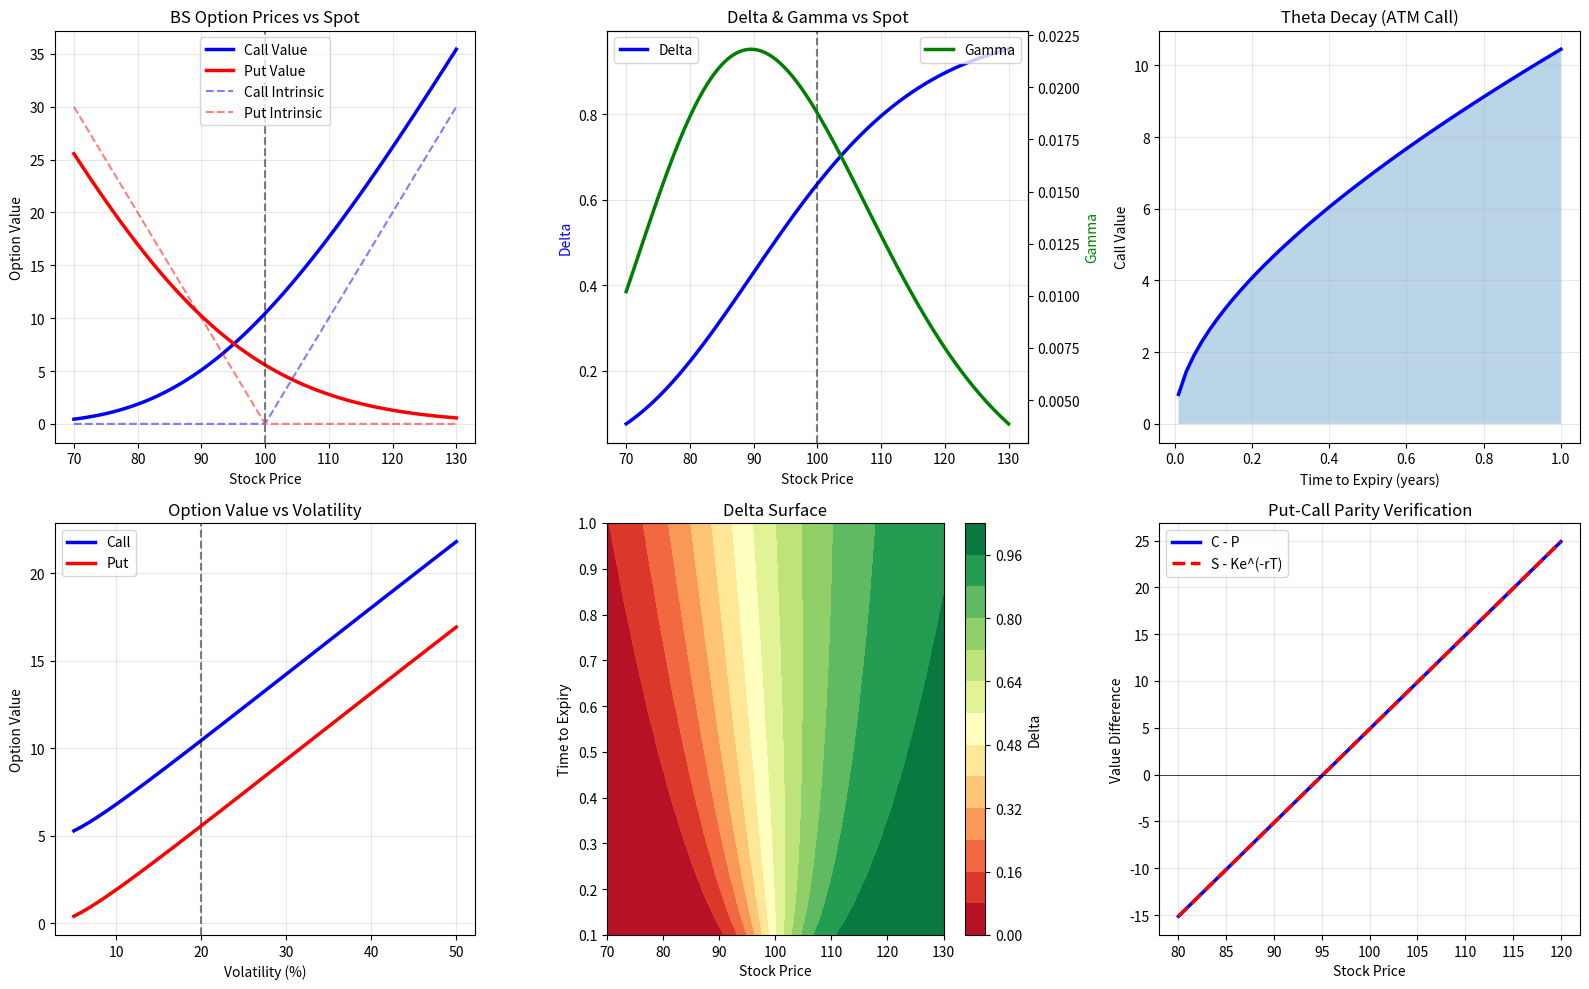

Source code (Python):

# Block 1
import numpy as np
import matplotlib.pyplot as plt
from scipy.stats import norm
from scipy.optimize import brentq
import pandas as pd
import warnings
warnings.filterwarnings('ignore')

np.random.seed(42)

print("="*60)
print("BLACK-SCHOLES MODEL IMPLEMENTATION")
print("="*60)

class BlackScholes:
    """Black-Scholes European option pricing"""
    
    def __init__(self, S, K, r, T, sigma, q=0):
        self.S = S
        self.K = K
        self.r = r
        self.T = T
        self.sigma = sigma
        self.q = q  # Dividend yield
        
        # Calculate d1, d2
        self.d1 = (np.log(S/K) + (r - q + 0.5*sigma**2)*T) / (sigma*np.sqrt(T))
        self.d2 = self.d1 - sigma*np.sqrt(T)
        
    def call_price(self):
        return (self.S * np.exp(-self.q*self.T) * norm.cdf(self.d1) - 
                self.K * np.exp(-self.r*self.T) * norm.cdf(self.d2))
    
    def put_price(self):
        return (self.K * np.exp(-self.r*self.T) * norm.cdf(-self.d2) - 
                self.S * np.exp(-self.q*self.T) * norm.cdf(-self.d1))
    
    def delta_call(self):
        return np.exp(-self.q*self.T) * norm.cdf(self.d1)
    
    def delta_put(self):
        return -np.exp(-self.q*self.T) * norm.cdf(-self.d1)
    
    def gamma(self):
        return (np.exp(-self.q*self.T) * norm.pdf(self.d1) / 
                (self.S * self.sigma * np.sqrt(self.T)))
    
    def vega(self):
        return self.S * np.exp(-self.q*self.T) * norm.pdf(self.d1) * np.sqrt(self.T) / 100
    
    def theta_call(self):
        term1 = -self.S * np.exp(-self.q*self.T) * norm.pdf(self.d1) * self.sigma / (2*np.sqrt(self.T))
        term2 = -self.r * self.K * np.exp(-self.r*self.T) * norm.cdf(self.d2)
        term3 = self.q * self.S * np.exp(-self.q*self.T) * norm.cdf(self.d1)
        return (term1 + term2 + term3) / 365
    
    def theta_put(self):
        term1 = -self.S * np.exp(-self.q*self.T) * norm.pdf(self.d1) * self.sigma / (2*np.sqrt(self.T))
        term2 = self.r * self.K * np.exp(-self.r*self.T) * norm.cdf(-self.d2)
        term3 = -self.q * self.S * np.exp(-self.q*self.T) * norm.cdf(-self.d1)
        return (term1 + term2 + term3) / 365
    
    def rho_call(self):
        return self.K * self.T * np.exp(-self.r*self.T) * norm.cdf(self.d2) / 100
    
    def rho_put(self):
        return -self.K * self.T * np.exp(-self.r*self.T) * norm.cdf(-self.d2) / 100
    
    def implied_volatility(self, market_price, option_type='call'):
        """Find IV using Newton-Raphson"""
        def objective(sigma):
            bs = BlackScholes(self.S, self.K, self.r, self.T, sigma, self.q)
            if option_type == 'call':
                return bs.call_price() - market_price
            else:
                return bs.put_price() - market_price
        
        def vega_func(sigma):
            bs = BlackScholes(self.S, self.K, self.r, self.T, sigma, self.q)
            return bs.vega() * 100  # Revert from /100 to get sensitivity
        
        try:
            iv = brentq(objective, 0.001, 2.0)
            return iv
        except:
            return np.nan

# Scenario 1: Basic pricing
print("\n" + "="*60)
print("SCENARIO 1: Basic Black-Scholes Pricing")
print("="*60)

S, K, r, T, sigma = 100, 100, 0.05, 1.0, 0.2

bs = BlackScholes(S, K, r, T, sigma)
call = bs.call_price()
put = bs.put_price()

print(f"\nParameters:")
print(f"  S = ${S}, K = ${K}, r = {r:.1%}, T = {T} year, σ = {sigma:.1%}")
print(f"\nOption Prices:")
print(f"  Call: ${call:.2f}")
print(f"  Put: ${put:.2f}")
print(f"  Put-Call Parity: C - P = {call - put:.4f}, S - Ke^(-rT) = {S - K*np.exp(-r*T):.4f}")

# Scenario 2: Greeks calculation
print("\n" + "="*60)
print("SCENARIO 2: Greeks for ATM Option")
print("="*60)

delta_c = bs.delta_call()
delta_p = bs.delta_put()
gamma = bs.gamma()
vega = bs.vega()
theta_c = bs.theta_call()
theta_p = bs.theta_put()
rho_c = bs.rho_call()
rho_p = bs.rho_put()

print(f"\nCall Greeks:")
print(f"  Δ = {delta_c:.4f} (hedge by selling {delta_c:.4f} shares per call)")
print(f"  Γ = {gamma:.6f} (delta changes by {gamma:.6f} per $1 move)")
print(f"  Θ (daily) = ${theta_c:.4f} (loses ${abs(theta_c):.4f}/day)")
print(f"  ν (per 1% vol) = ${vega:.4f}")
print(f"  ρ (per 1% rate) = ${rho_c:.4f}")

print(f"\nPut Greeks:")
print(f"  Δ = {delta_p:.4f}")
print(f"  Γ = {gamma:.6f} (same as call)")
print(f"  Θ (daily) = ${theta_p:.4f}")
print(f"  ν = ${vega:.4f} (same as call)")
print(f"  ρ = ${rho_p:.4f}")

# Scenario 3: Sensitivity analysis
print("\n" + "="*60)
print("SCENARIO 3: Sensitivity Analysis")
print("="*60)

# Change each parameter by 1 unit and measure impact
S_bump = S + 1
r_bump = r + 0.01
T_bump = T - 1/365  # 1 day passes
sigma_bump = sigma + 0.01

bs_bump_s = BlackScholes(S_bump, K, r, T, sigma)
bs_bump_r = BlackScholes(S, K, r_bump, T, sigma)
bs_bump_t = BlackScholes(S, K, r, T_bump, sigma)
bs_bump_vol = BlackScholes(S, K, r, T, sigma_bump)

call_delta_approx = delta_c * 1
call_rho_approx = rho_c * 1
call_theta_approx = theta_c * 1
call_vega_approx = vega * 1

print(f"\nApprox vs Actual Change in Call Price:")
print(f"  S +$1:")
print(f"    Approximate (Delta): ${call_delta_approx:.4f}")
print(f"    Actual: ${bs_bump_s.call_price() - call:.4f}")
print(f"  r +1%:")
print(f"    Approximate (Rho): ${call_rho_approx:.4f}")
print(f"    Actual: ${bs_bump_r.call_price() - call:.4f}")
print(f"  T -1 day:")
print(f"    Approximate (Theta): ${call_theta_approx:.4f}")
print(f"    Actual: ${bs_bump_t.call_price() - call:.4f}")
print(f"  σ +1%:")
print(f"    Approximate (Vega): ${call_vega_approx:.4f}")
print(f"    Actual: ${bs_bump_vol.call_price() - call:.4f}")

# Scenario 4: Greeks surface across spot prices
print("\n" + "="*60)
print("SCENARIO 4: Greeks Across Moneyness")
print("="*60)

spot_range = np.linspace(80, 120, 9)
print(f"\n{'Spot':<8} {'Delta':<10} {'Gamma':<12} {'Theta/day':<12} {'Vega':<10}")
print("-" * 52)
for s in spot_range:
    bs_temp = BlackScholes(s, K, r, T, sigma)
    print(f"${s:>6.0f}  {bs_temp.delta_call():>8.4f}  {bs_temp.gamma():>10.6f}  ${bs_temp.theta_call():>10.4f}  ${bs_temp.vega():>8.2f}")

# Visualization
fig, axes = plt.subplots(2, 3, figsize=(16, 10))

# Plot 1: Option prices vs spot
ax = axes[0, 0]
spot_range_plot = np.linspace(70, 130, 100)
calls = [BlackScholes(s, K, r, T, sigma).call_price() for s in spot_range_plot]
puts = [BlackScholes(s, K, r, T, sigma).put_price() for s in spot_range_plot]
intrinsic_call = np.maximum(spot_range_plot - K, 0)
intrinsic_put = np.maximum(K - spot_range_plot, 0)

ax.plot(spot_range_plot, calls, 'b-', linewidth=2.5, label='Call Value')
ax.plot(spot_range_plot, puts, 'r-', linewidth=2.5, label='Put Value')
ax.plot(spot_range_plot, intrinsic_call, 'b--', alpha=0.5, label='Call Intrinsic')
ax.plot(spot_range_plot, intrinsic_put, 'r--', alpha=0.5, label='Put Intrinsic')
ax.axvline(S, color='k', linestyle='--', alpha=0.5)
ax.set_xlabel('Stock Price')
ax.set_ylabel('Option Value')
ax.set_title('BS Option Prices vs Spot')
ax.legend()
ax.grid(alpha=0.3)

# Plot 2: Greeks vs spot
ax = axes[0, 1]
deltas = [BlackScholes(s, K, r, T, sigma).delta_call() for s in spot_range_plot]
gammas = [BlackScholes(s, K, r, T, sigma).gamma() for s in spot_range_plot]

ax_twin = ax.twinx()
ax.plot(spot_range_plot, deltas, 'b-', linewidth=2.5, label='Delta')
ax_twin.plot(spot_range_plot, gammas, 'g-', linewidth=2.5, label='Gamma')
ax.axvline(S, color='k', linestyle='--', alpha=0.5)
ax.set_xlabel('Stock Price')
ax.set_ylabel('Delta', color='b')
ax_twin.set_ylabel('Gamma', color='g')
ax.set_title('Delta & Gamma vs Spot')
ax.legend(loc='upper left')
ax_twin.legend(loc='upper right')
ax.grid(alpha=0.3)

# Plot 3: Theta decay
ax = axes[0, 2]
time_range = np.linspace(T, 0.01, 50)
theta_decay = [BlackScholes(S, K, r, t, sigma).call_price() for t in time_range]
ax.plot(time_range, theta_decay, 'b-', linewidth=2.5)
ax.fill_between(time_range, theta_decay, alpha=0.3)
ax.set_xlabel('Time to Expiry (years)')
ax.set_ylabel('Call Value')
ax.set_title('Theta Decay (ATM Call)')
ax.grid(alpha=0.3)

# Plot 4: Volatility sensitivity
ax = axes[1, 0]
vol_range = np.linspace(0.05, 0.5, 50)
calls_vol = [BlackScholes(S, K, r, T, v).call_price() for v in vol_range]
puts_vol = [BlackScholes(S, K, r, T, v).put_price() for v in vol_range]
ax.plot(vol_range*100, calls_vol, 'b-', linewidth=2.5, label='Call')
ax.plot(vol_range*100, puts_vol, 'r-', linewidth=2.5, label='Put')
ax.axvline(sigma*100, color='k', linestyle='--', alpha=0.5)
ax.set_xlabel('Volatility (%)')
ax.set_ylabel('Option Value')
ax.set_title('Option Value vs Volatility')
ax.legend()
ax.grid(alpha=0.3)

# Plot 5: Greeks surface (Delta vs spot and time)
ax = axes[1, 1]
spot_fine = np.linspace(70, 130, 30)
time_fine = np.linspace(T, 0.1, 30)
delta_surface = np.zeros((len(time_fine), len(spot_fine)))

for i, t in enumerate(time_fine):
    for j, s in enumerate(spot_fine):
        delta_surface[i, j] = BlackScholes(s, K, r, t, sigma).delta_call()

contour = ax.contourf(spot_fine, time_fine, delta_surface, levels=15, cmap='RdYlGn')
ax.set_xlabel('Stock Price')
ax.set_ylabel('Time to Expiry')
ax.set_title('Delta Surface')
cbar = plt.colorbar(contour, ax=ax)
cbar.set_label('Delta')

# Plot 6: Put-Call Parity verification
ax = axes[1, 2]
spot_parity = np.linspace(80, 120, 50)
parity_lhs = []
parity_rhs = []

for s in spot_parity:
    bs_temp = BlackScholes(s, K, r, T, sigma)
    lhs = bs_temp.call_price() - bs_temp.put_price()
    rhs = s - K*np.exp(-r*T)
    parity_lhs.append(lhs)
    parity_rhs.append(rhs)

ax.plot(spot_parity, parity_lhs, 'b-', linewidth=2.5, label='C - P')
ax.plot(spot_parity, parity_rhs, 'r--', linewidth=2.5, label='S - Ke^(-rT)')
ax.axhline(0, color='k', linestyle='-', linewidth=0.5)
ax.set_xlabel('Stock Price')
ax.set_ylabel('Value Difference')
ax.set_title('Put-Call Parity Verification')
ax.legend()
ax.grid(alpha=0.3)

plt.tight_layout()
plt.show()